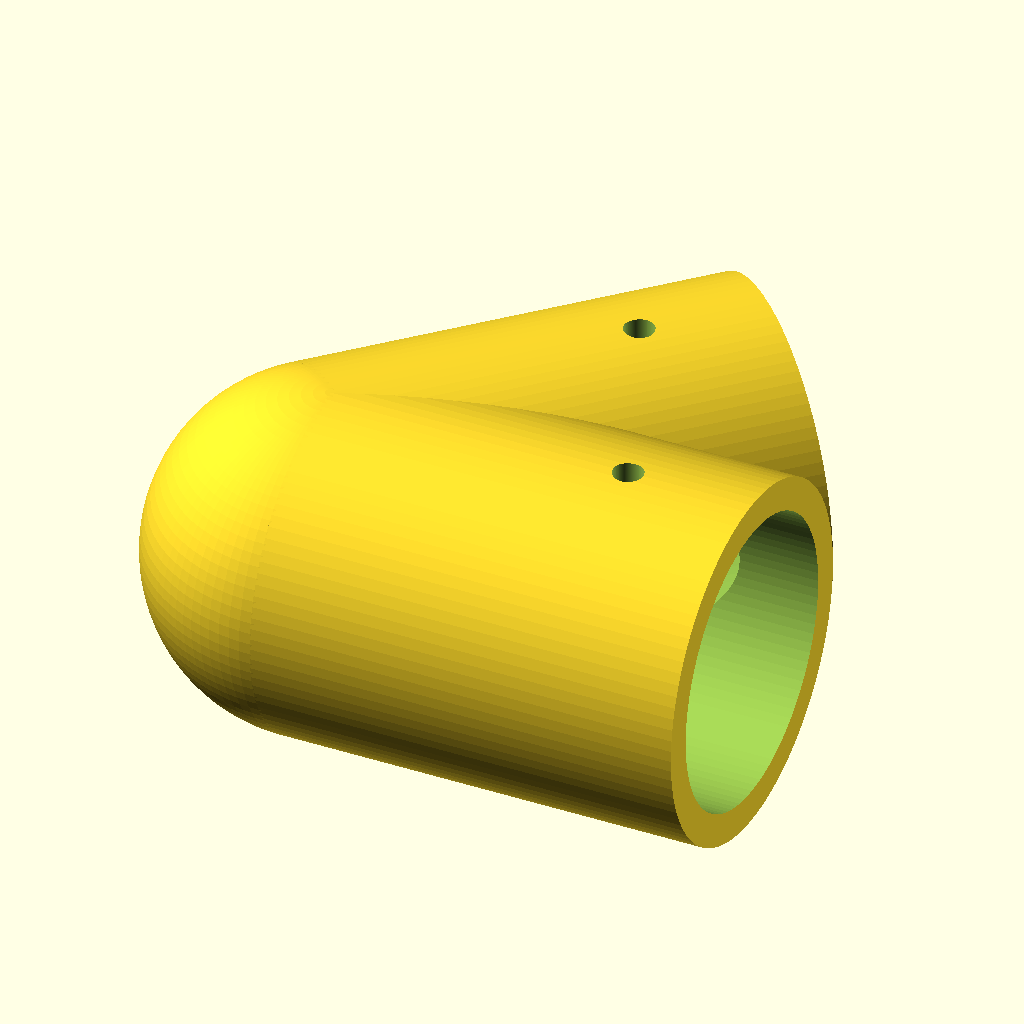
Cell 1: the model at its default parameters.
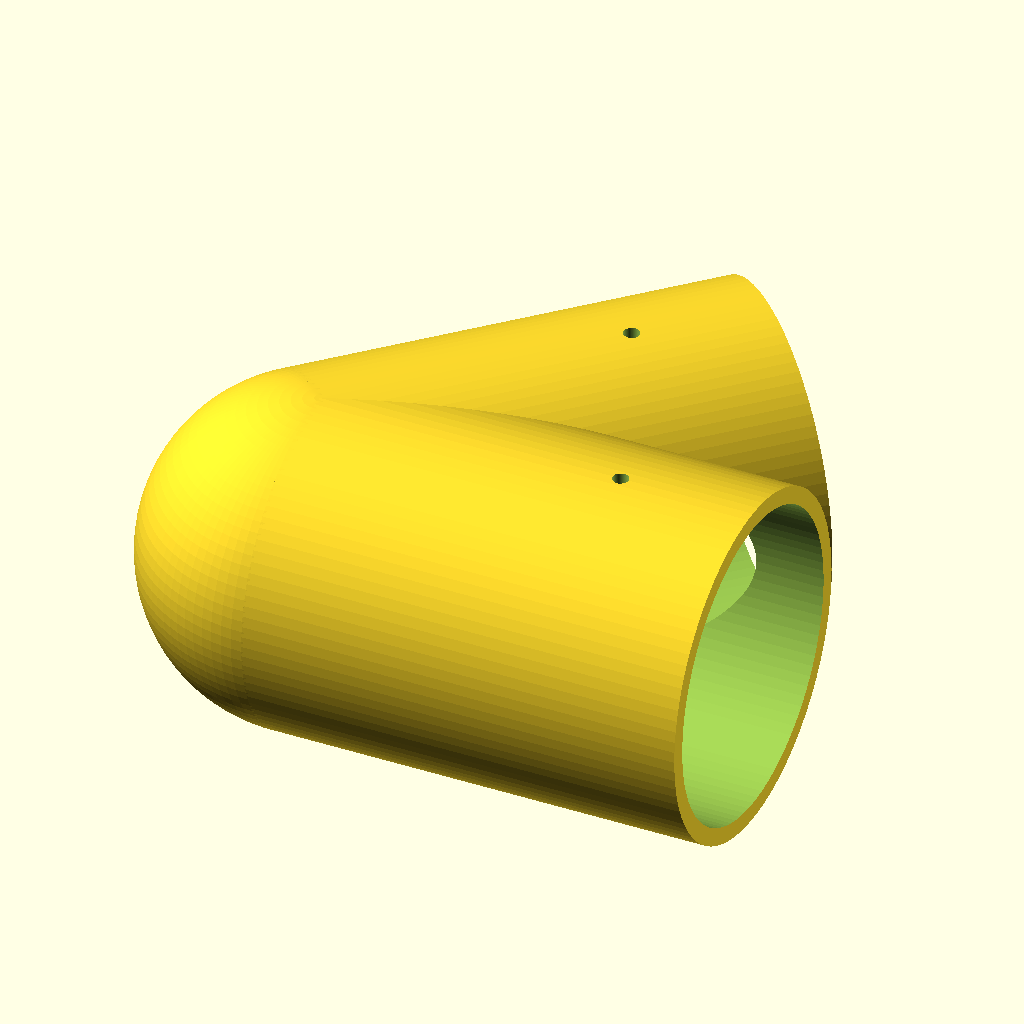
Cell 2: the same model with rohr_nennmass = 80.
The same orthographic view direction (rotation 55°, 0°, 25°; colour scheme Cornfield) for every cell, with the view re-fitted per cell, so scale and position can differ between cells.
The OpenSCAD source (scad/Winkel_45.scad):
/*
 * Modulares OpenSCAD Modell: 45-Grad Winkelverbinder (135° Innenwinkel)
 * Funktion: Verbindet zwei Rohre im 45°-Winkel (z. B. für Verstrebungen).
 */

$fn = 100;

// --- PARAMETER ---
rohr_nennmass = 40.0;                         // 20, 25, 30, 40 mm
toleranz = 0.2;
innen_durchmesser = rohr_nennmass + toleranz;
wanddicke = (rohr_nennmass <= 25) ? 3.5 : (rohr_nennmass <= 30) ? 4.0 : 4.5;
aussen_durchmesser = innen_durchmesser + (wanddicke * 2);
muffen_laenge = max(22.0, round(rohr_nennmass * 0.875));

// Bohrungen für die Fixierschrauben
loch_durchmesser_rohr = (rohr_nennmass <= 25) ? 3.2 : 4.2;

// --- HAUPTBAUGRUPPE ---
winkel_45_grad();

module winkel_45_grad() {
    difference() {
        grundform_45();
        aussparung_45();
        bohrungen_45();
    }
}

module grundform_45() {
    union() {
        sphere(d=aussen_durchmesser);
        // Muffe 1 entlang +X
        rotate([0, 90, 0])
            cylinder(d=aussen_durchmesser, h=muffen_laenge + (aussen_durchmesser/2));
        // Muffe 2 um 45° gedreht in der XY-Ebene
        rotate([0, 0, 45])
            rotate([0, 90, 0])
            cylinder(d=aussen_durchmesser, h=muffen_laenge + (aussen_durchmesser/2));
    }
}

module aussparung_45() {
    union() {
        sphere(d=innen_durchmesser);
        rotate([0, 90, 0])
            cylinder(d=innen_durchmesser, h=muffen_laenge + aussen_durchmesser + 2);
        rotate([0, 0, 45])
            rotate([0, 90, 0])
            cylinder(d=innen_durchmesser, h=muffen_laenge + aussen_durchmesser + 2);
    }
}

module bohrungen_45() {
    translate([(aussen_durchmesser/2) + (muffen_laenge/2), 0, aussen_durchmesser/2])
        cylinder(d=loch_durchmesser_rohr, h=wanddicke + 5, center=true);
    rotate([0, 0, 45])
        translate([(aussen_durchmesser/2) + (muffen_laenge/2), 0, aussen_durchmesser/2])
        cylinder(d=loch_durchmesser_rohr, h=wanddicke + 5, center=true);
}
Customizer parameters (derived from the source; name, type, default, range or options):
rohr_nennmass: number, default 40
toleranz: number, default 0.2
